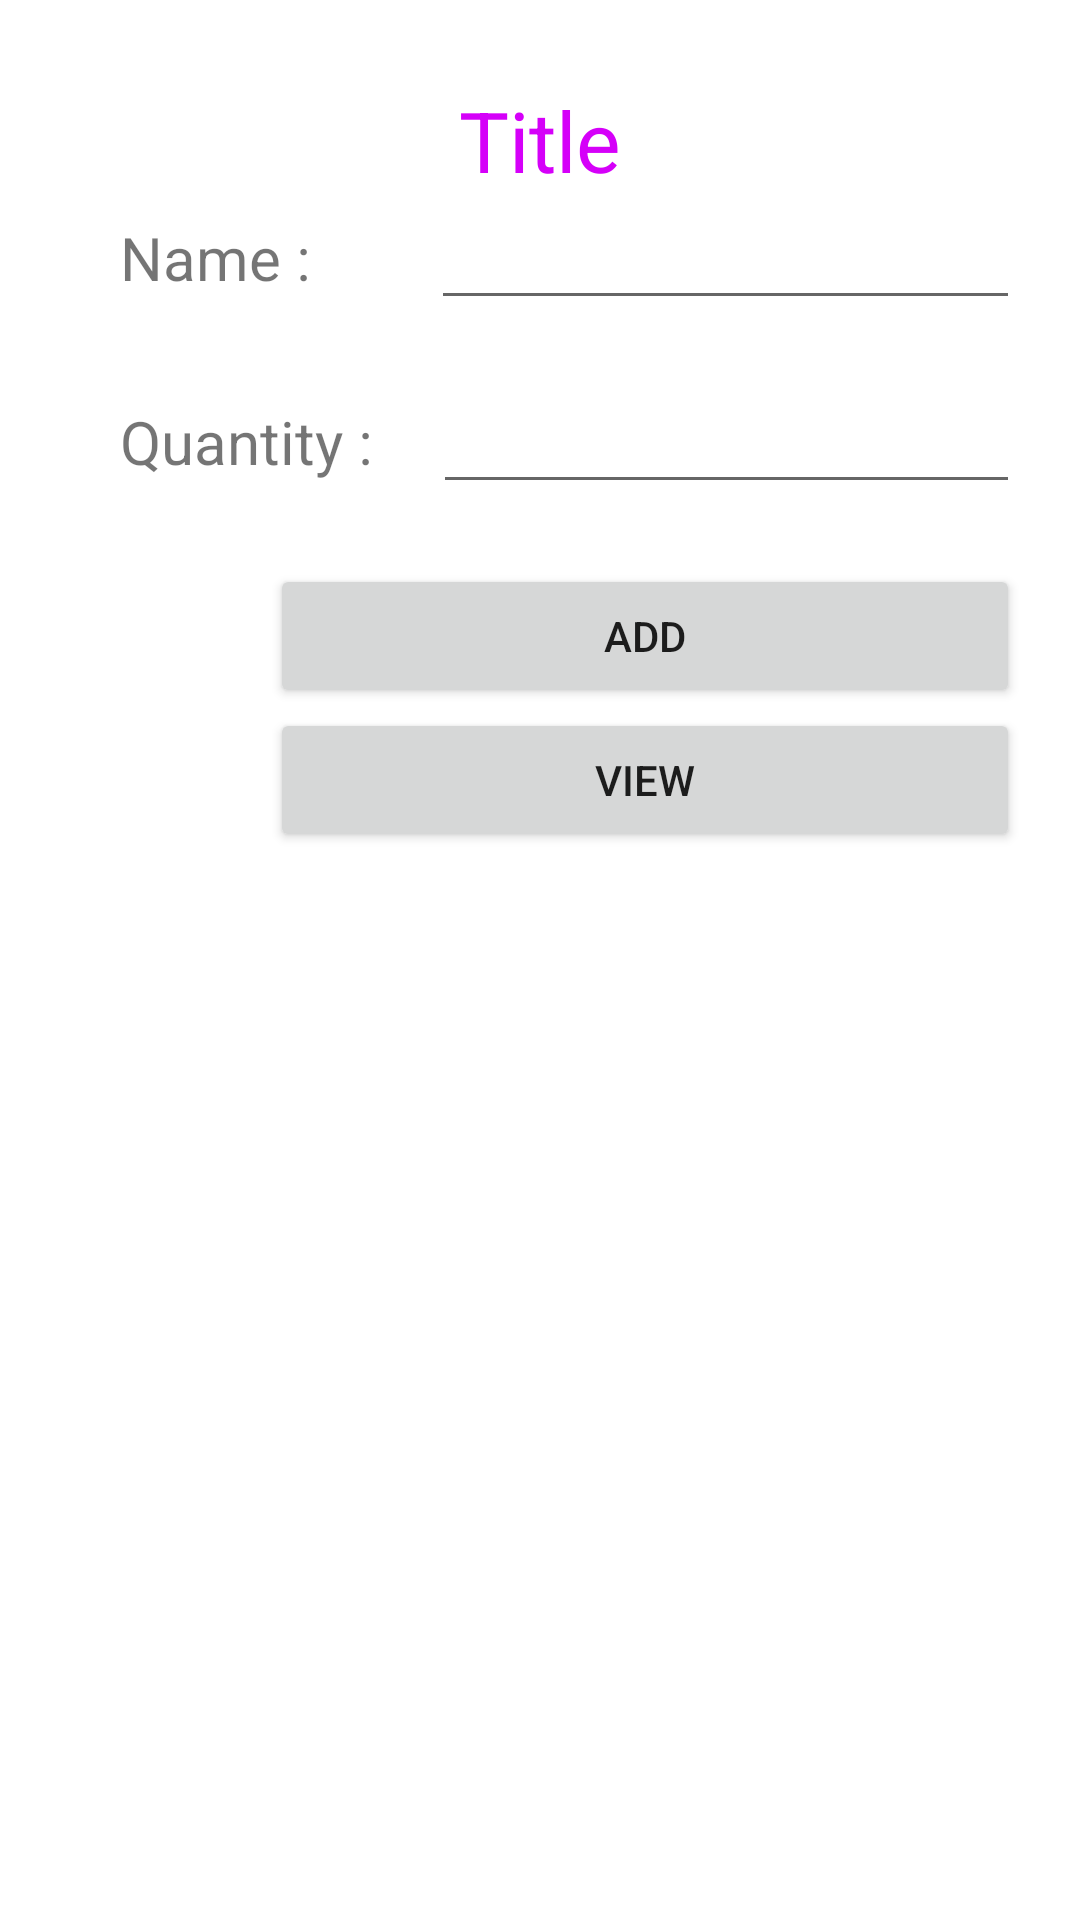

Produce the Android XML layout that renders to this screen, including the resource entries it uses.
<!-- AndroidManifest.xml: application theme Theme.Practial -->
<!-- res/layout/activity_main.xml -->
<?xml version="1.0" encoding="utf-8"?>
<RelativeLayout xmlns:android="http://schemas.android.com/apk/res/android"
    xmlns:app="http://schemas.android.com/apk/res-auto"
    xmlns:tools="http://schemas.android.com/tools"
    android:layout_width="match_parent"
    android:layout_height="match_parent"
    tools:context=".MainActivity"
    >

    <TextView
        android:id="@+id/title"
        android:layout_width="wrap_content"
        android:layout_height="wrap_content"
        android:layout_marginTop="28dp"
        android:text="Title"
        android:textColor="#D500F9"
        android:textSize="28sp"
        android:layout_centerHorizontal="true"
        />

    <RelativeLayout
        android:id="@+id/name_group"
        android:layout_width="match_parent"
        android:layout_height="wrap_content"
        android:layout_below="@id/title"
        android:layout_marginStart="20dp"
        android:layout_marginBottom="20dp"
        android:paddingLeft="20dp"
        android:paddingRight="20dp">

        <TextView
            android:id="@+id/name"
            android:layout_width="wrap_content"
            android:layout_height="wrap_content"
            android:layout_centerVertical="true"
            android:text="Name :"
            android:textSize="20sp" />

        <EditText
            android:id="@+id/name_input"
            android:layout_width="wrap_content"
            android:layout_height="wrap_content"
            android:layout_centerVertical="true"
            android:layout_marginLeft="40dp"
            android:layout_toRightOf="@id/name"
            android:ems="10"
            android:layout_alignParentRight="true"/>
    </RelativeLayout>

    <RelativeLayout
        android:id="@+id/quantity_group"
        android:layout_width="match_parent"
        android:layout_height="wrap_content"
        android:layout_below="@id/name_group"
        android:layout_marginStart="20dp"
        android:layout_marginBottom="20dp"
        android:paddingLeft="20dp"
        android:paddingRight="20dp">

        <TextView
            android:id="@+id/quantity"
            android:layout_width="wrap_content"
            android:layout_height="wrap_content"
            android:layout_centerVertical="true"
            android:text="Quantity :"
            android:textSize="20sp" />

        <EditText
            android:id="@+id/quantity_input"
            android:layout_width="wrap_content"
            android:layout_height="wrap_content"
            android:layout_centerVertical="true"
            android:inputType="numberDecimal"
            android:layout_marginLeft="20sp"
            android:layout_toRightOf="@id/quantity"
            android:layout_alignParentRight="true"
            android:ems="10"/>
    </RelativeLayout>

    <RelativeLayout
        android:id="@+id/buttons"
        android:layout_width="wrap_content"
        android:layout_height="wrap_content"
        android:layout_below="@id/quantity_group"
        android:layout_marginStart="20dp"
        android:layout_marginBottom="20dp"
        android:paddingLeft="20dp"
        android:paddingRight="20dp">

        <Button
            android:id="@+id/add_product"
            android:layout_width="250dp"
            android:layout_height="wrap_content"
            android:layout_alignParentRight="true"
            android:paddingHorizontal="100dp"
            android:paddingVertical="10dp"
            android:text="Add" />

        <Button
            android:id="@+id/view_product"
            android:layout_width="250dp"
            android:layout_height="wrap_content"
            android:layout_alignParentRight="true"
            android:paddingHorizontal="100dp"
            android:layout_below="@id/add_product"
            android:text="View" />
    </RelativeLayout>
</RelativeLayout>
<!-- resources referenced by this layout -->
<resources>
  <style name="Theme.Practial" parent="Theme.MaterialComponents.DayNight.DarkActionBar">
          
          <item name="colorPrimary">@color/purple_500</item>
          <item name="colorPrimaryVariant">@color/purple_700</item>
          <item name="colorOnPrimary">@color/white</item>
          
          <item name="colorSecondary">@color/teal_200</item>
          <item name="colorSecondaryVariant">@color/teal_700</item>
          <item name="colorOnSecondary">@color/black</item>
          
          <item name="android:statusBarColor" tools:targetApi="l">?attr/colorPrimaryVariant</item>
          
      </style>
  <!-- not gathered from this repository: default colours our renderer supplied (Android Studio template values) -->
  <color name="purple_500">#FF6200EE</color>
  <color name="purple_700">#FF3700B3</color>
  <color name="teal_200">#FF03DAC5</color>
  <color name="teal_700">#FF018786</color>
  <color name="black">#FF000000</color>
  <color name="white">#FFFFFFFF</color>
</resources>
